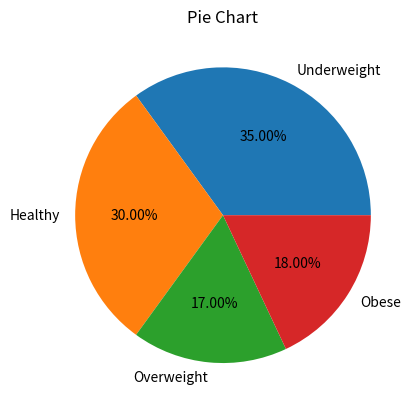

Source code (Python):
#NumPy Exercise
import numpy as np
wt=np.random.uniform(40,90,size=100)
ht=np.random.randint(140,200,size=100)
BMI=wt/(ht*0.01)**2

import matplotlib.pyplot as plt

uw=len(BMI[BMI<18.5])
h=len(BMI[np.logical_and(BMI>=18.5,BMI<25.0)])
ow=len(BMI[np.logical_and(BMI>=25.0,BMI<30.0)])
o=len(BMI[BMI>=30.0])

level=["Underweight","Healthy","Overweight","Obese"]
bmi=[uw,h,ow,o]
plt.pie(bmi,labels=level,autopct="%1.2f%%")
plt.title("Pie Chart")
plt.show()
